Photos from the image-classification dataset "datasets" in the GitHub repository Ron231007/Image-Recognition-and-Classification. Its 2 classes are: apple, banana.

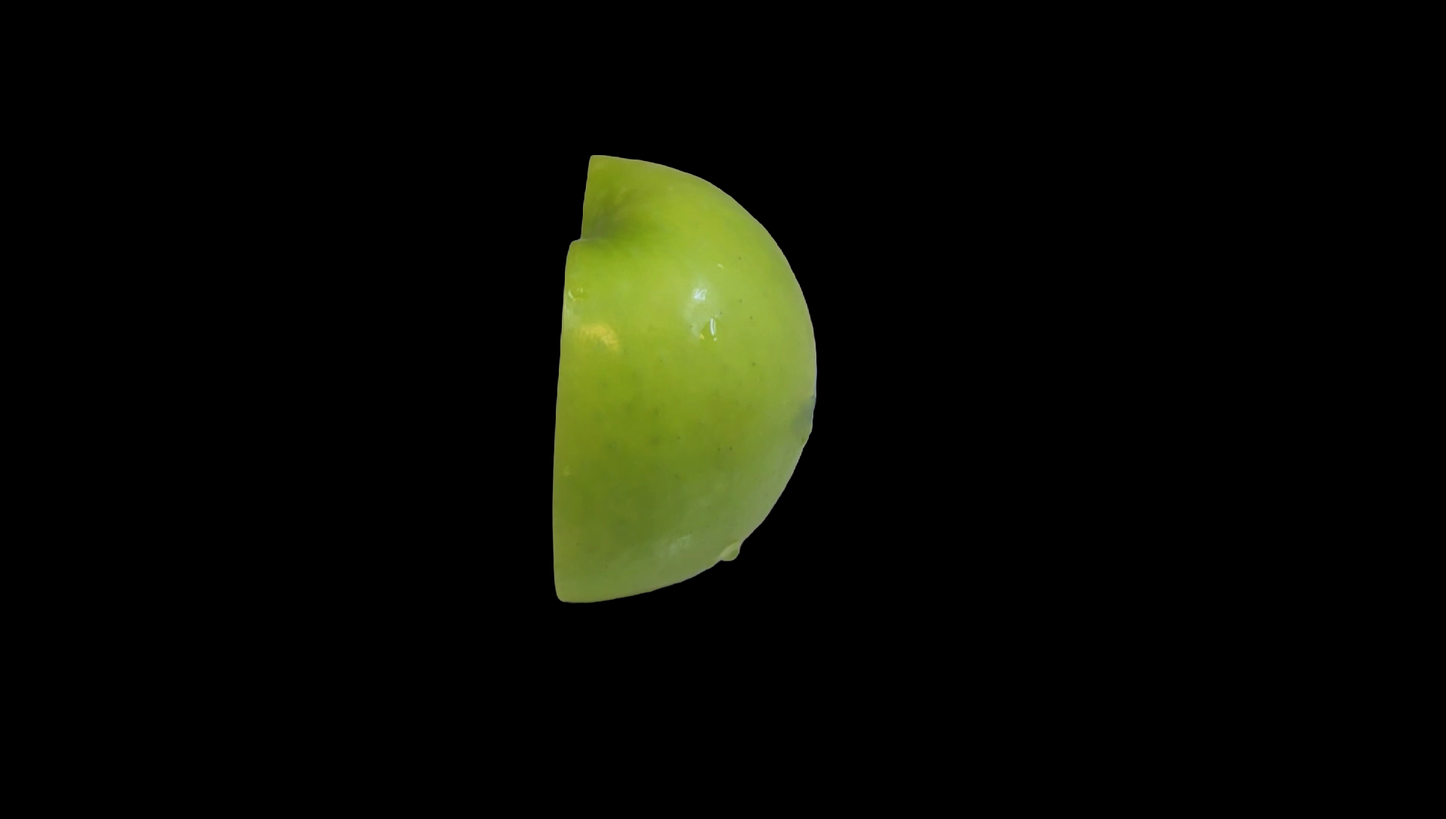
Label: apple

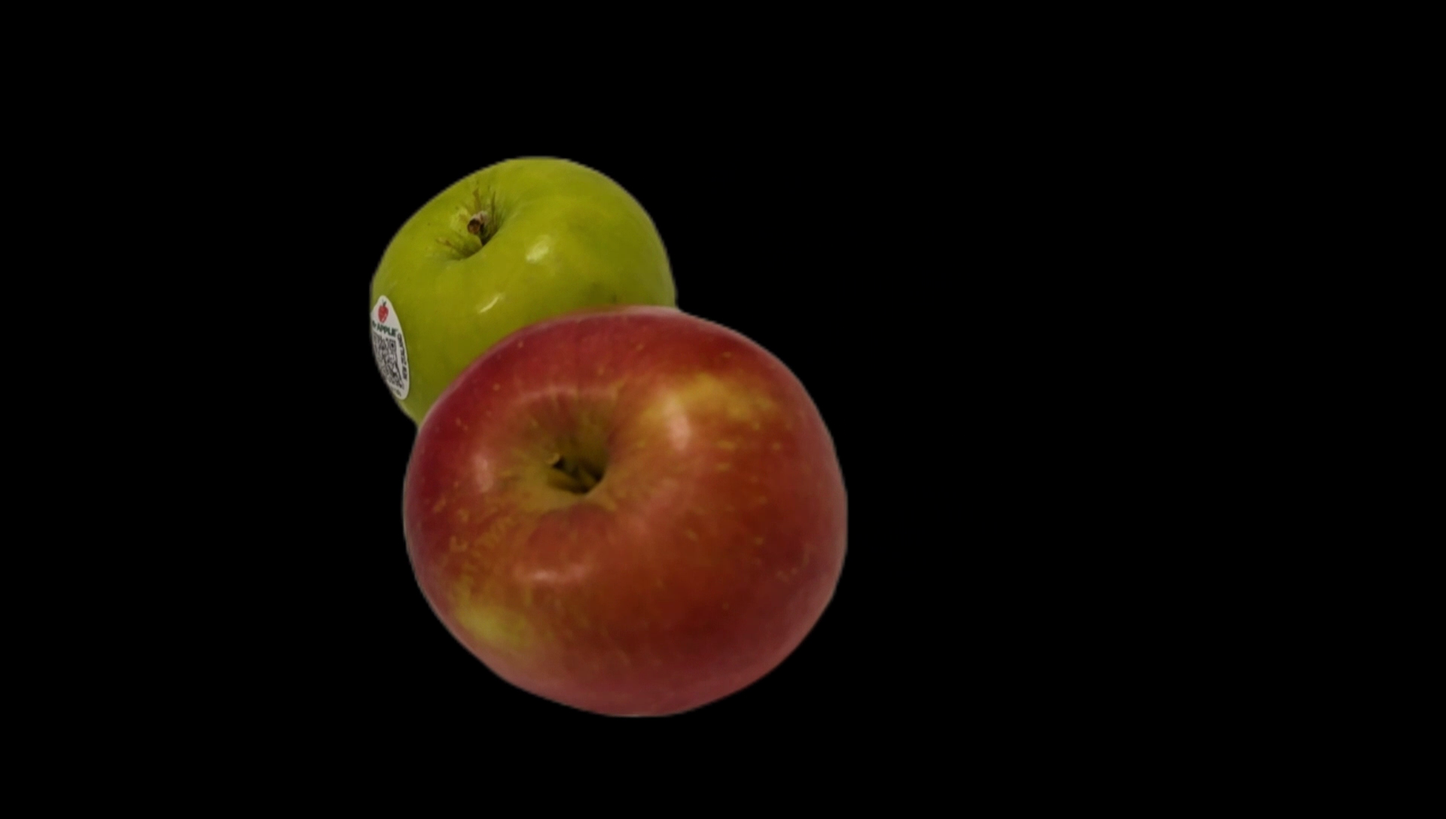
Label: apple

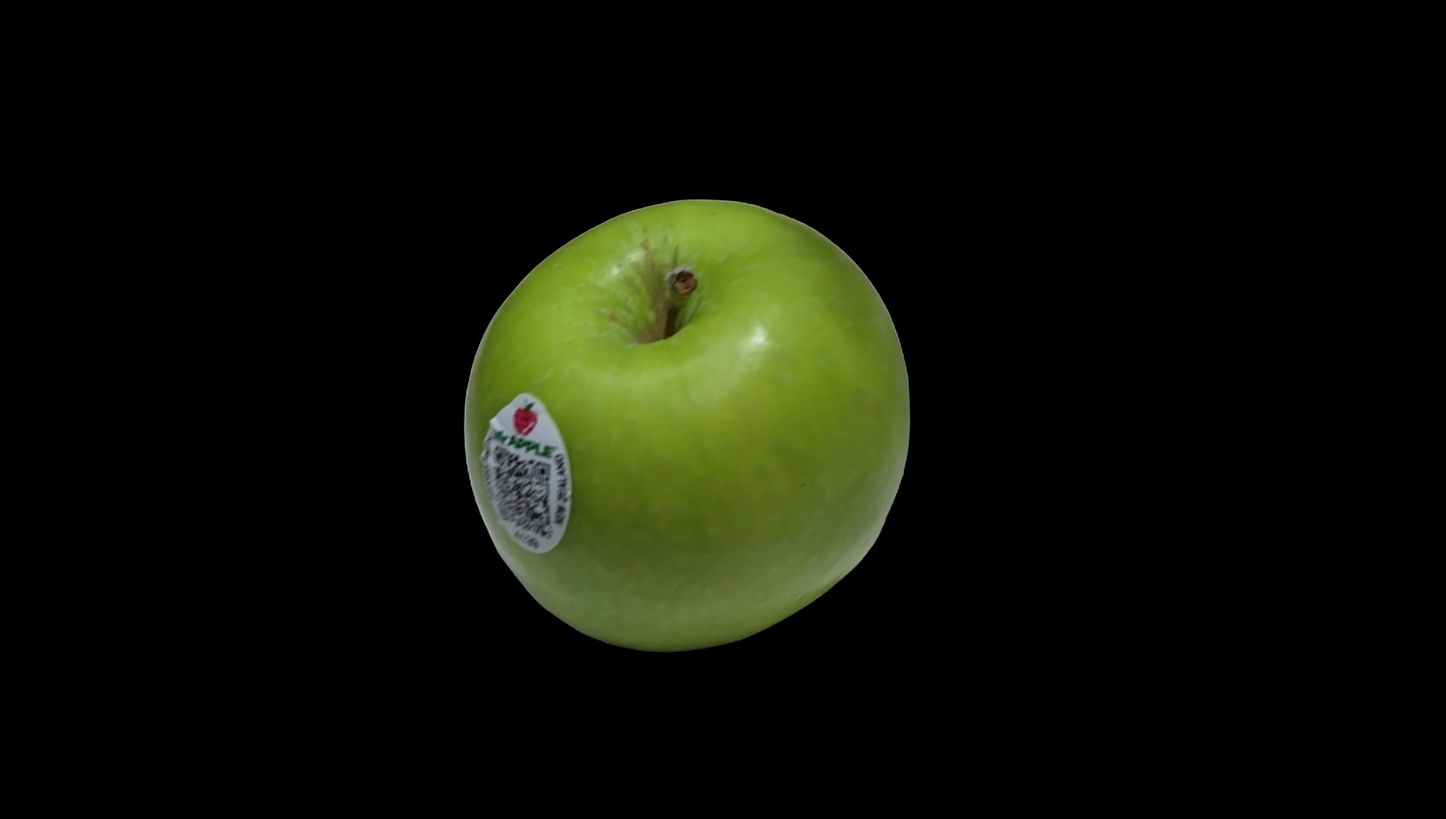
Label: apple

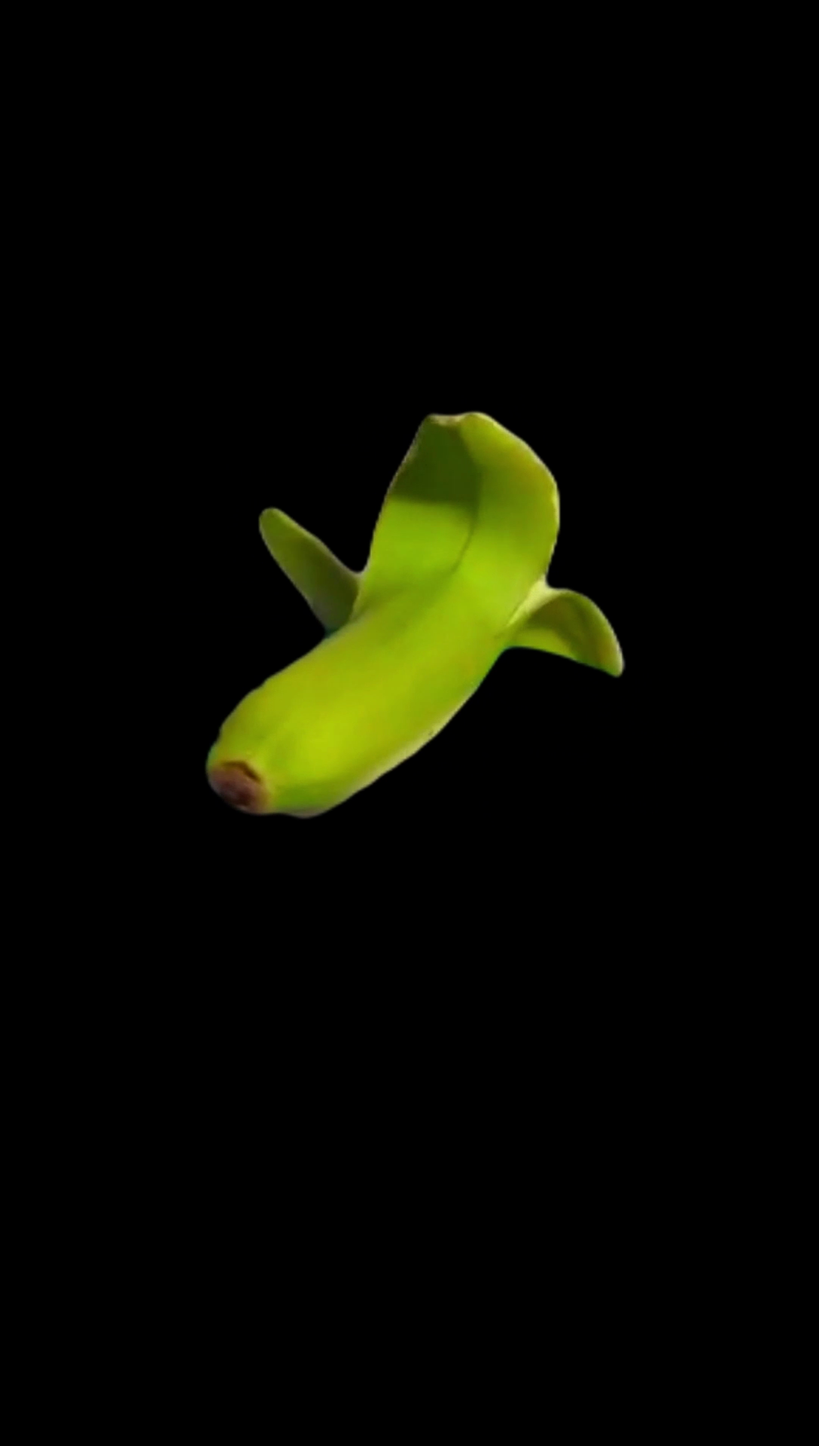
Label: banana

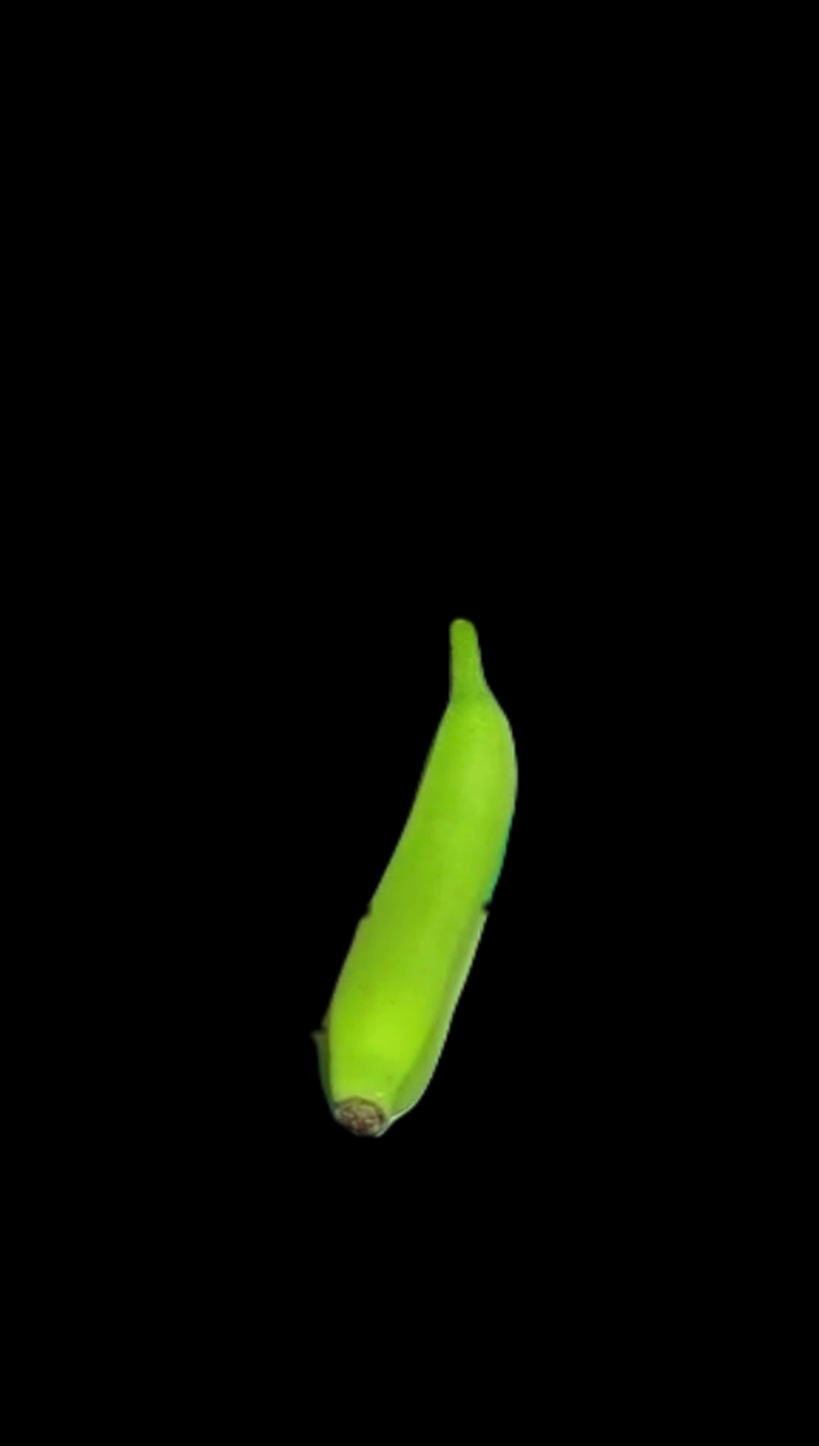
Label: banana

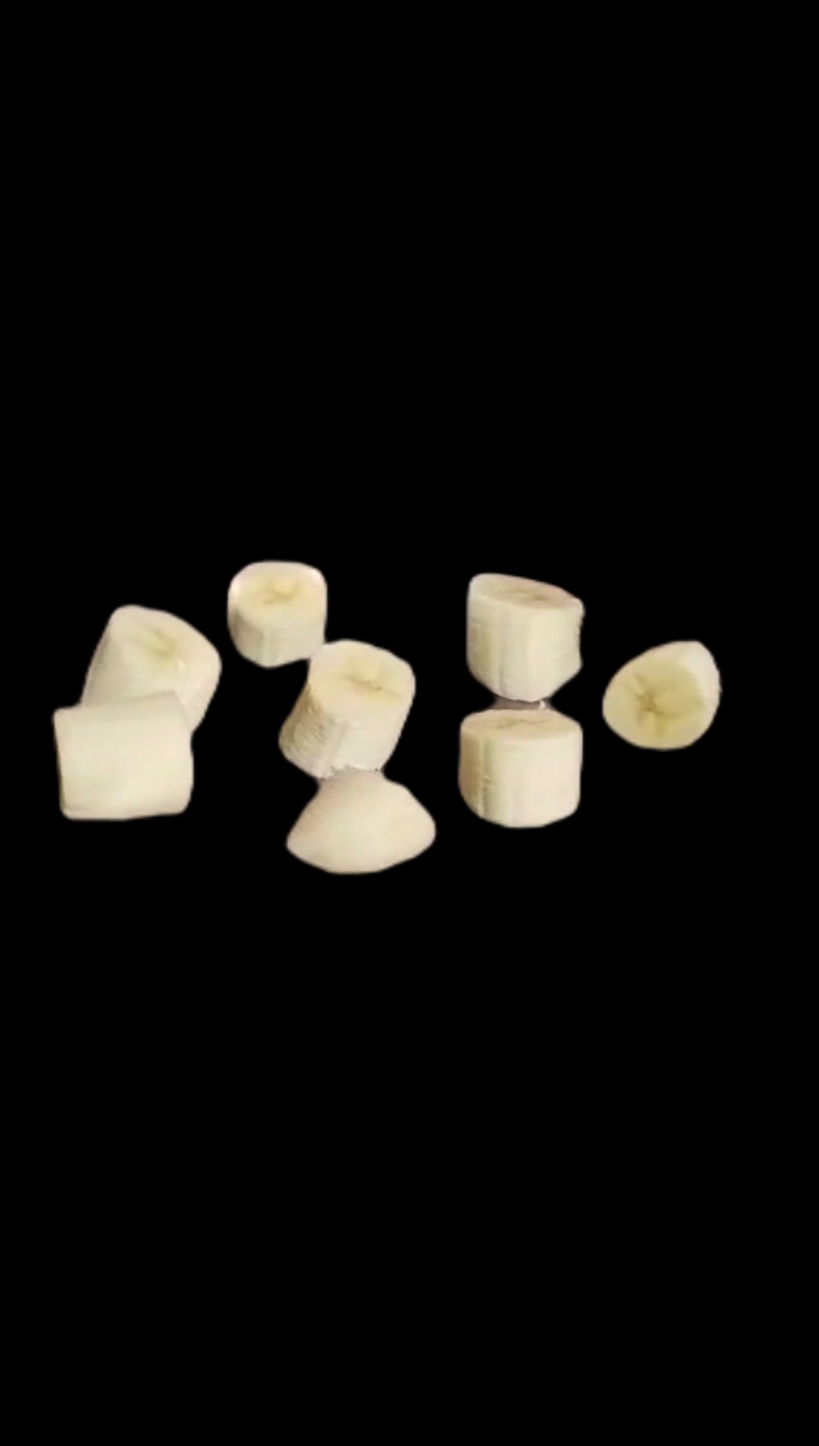
Label: banana
